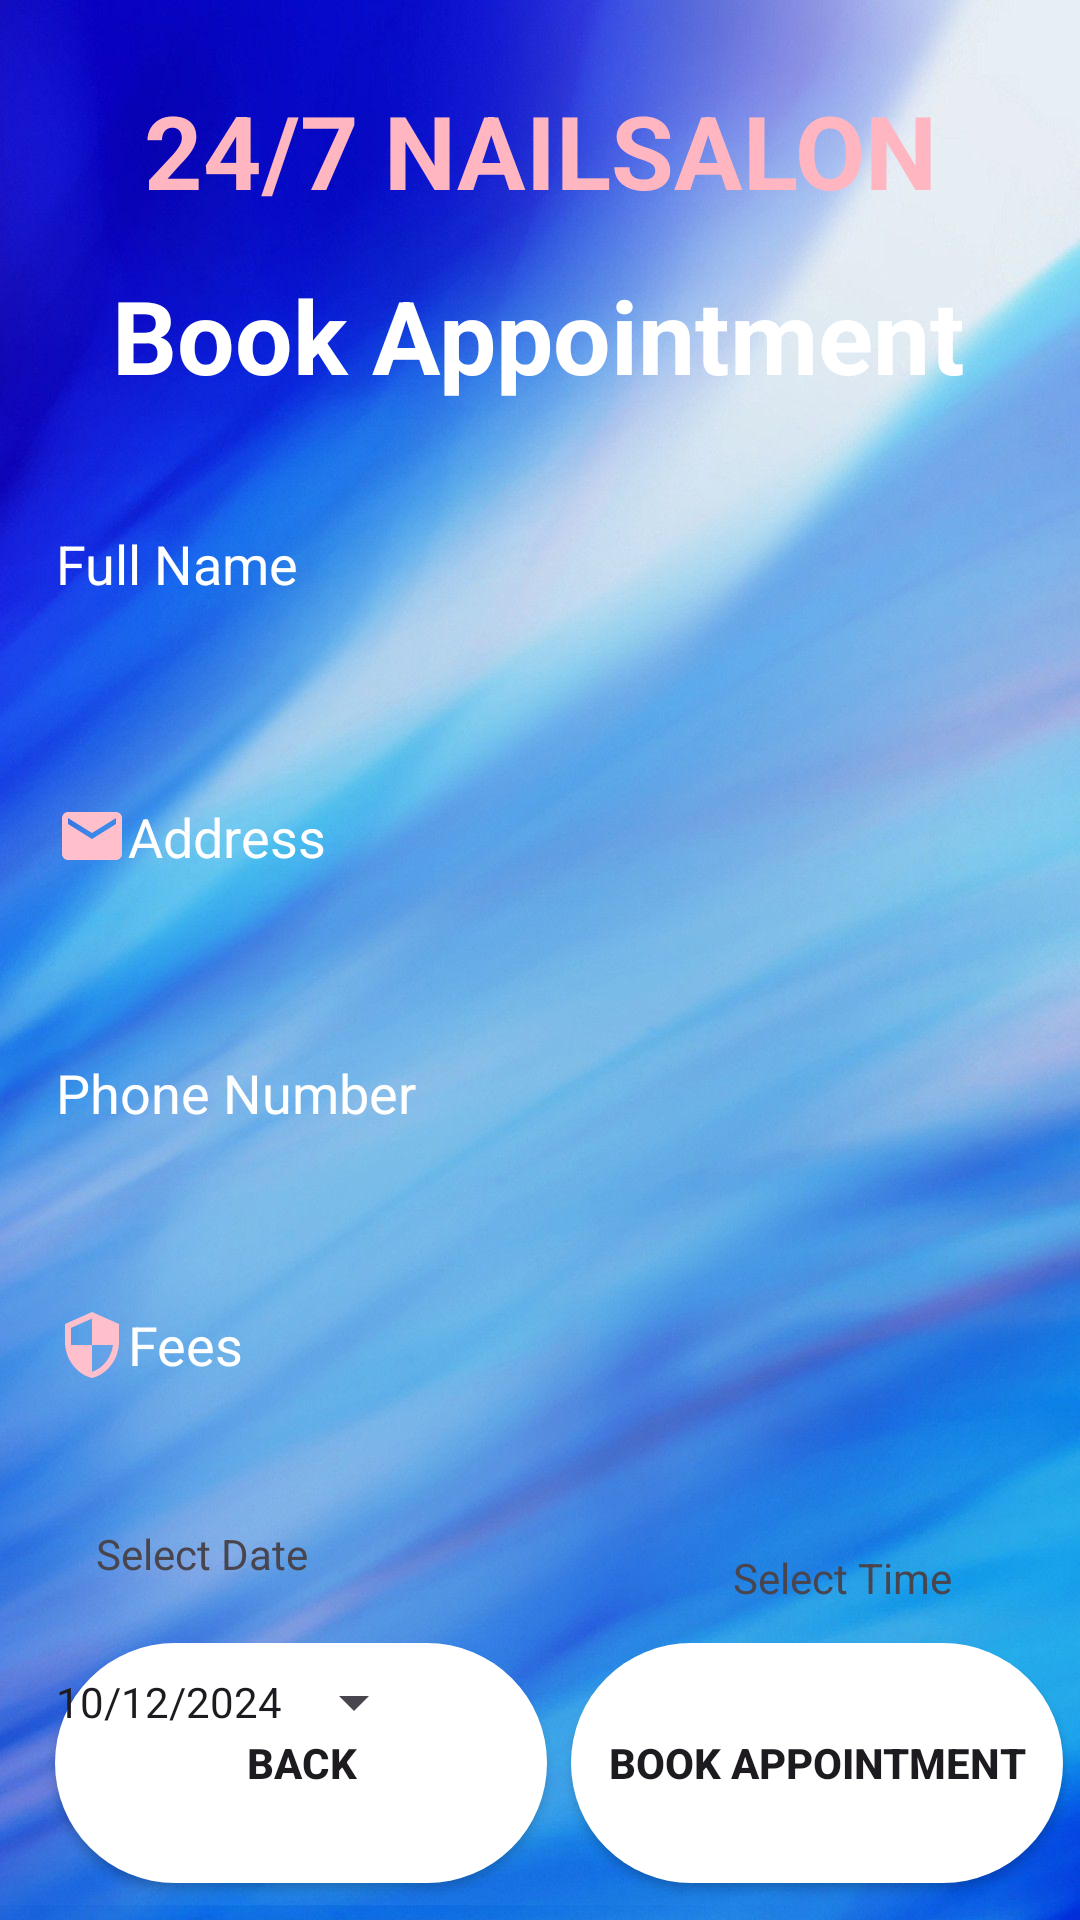

This screen was rendered from an Android layout file. Write that file and the resources it references.
<!-- AndroidManifest.xml: application theme Theme.NailSalon -->
<!-- res/layout/activity_book_appointment.xml -->
<?xml version="1.0" encoding="utf-8"?>
<androidx.constraintlayout.widget.ConstraintLayout xmlns:android="http://schemas.android.com/apk/res/android"
    xmlns:app="http://schemas.android.com/apk/res-auto"
    xmlns:tools="http://schemas.android.com/tools"
    android:layout_width="match_parent"
    android:layout_height="match_parent"
    android:background="@drawable/back2"
    tools:context=".BookAppointmentActivity">

    <Button
        android:id="@+id/buttonAppTime"
        style="?android:spinnerStyle"
        android:layout_width="wrap_content"
        android:layout_height="wrap_content"
        android:layout_marginTop="16dp"
        android:text="12:00"
        app:layout_constraintEnd_toEndOf="parent"
        app:layout_constraintHorizontal_bias="0.888"
        app:layout_constraintStart_toStartOf="parent"
        app:layout_constraintTop_toBottomOf="@+id/textView3" />

    <TextView
        android:id="@+id/textView5"
        android:layout_width="wrap_content"
        android:layout_height="wrap_content"
        android:layout_marginTop="32dp"
        android:text="@string/select_time"
        app:layout_constraintEnd_toEndOf="parent"
        app:layout_constraintHorizontal_bias="0.851"
        app:layout_constraintStart_toStartOf="parent"
        app:layout_constraintTop_toBottomOf="@+id/editTextAppFees" />

    <EditText
        android:id="@+id/editTextAppFees"
        android:layout_width="364dp"
        android:layout_height="72dp"
        android:layout_marginTop="12dp"
        android:background="@drawable/input_bg"
        android:drawableLeft="@drawable/ic_baseline_security_24"
        android:ems="10"
        android:hint="@string/fees"
        android:inputType="textPersonName"
        android:paddingLeft="20dp"
        android:paddingTop="10dp"
        android:paddingRight="10dp"
        android:paddingBottom="10dp"
        android:textColor="@color/white"
        android:textColorHint="@color/white"
        app:layout_constraintEnd_toEndOf="parent"
        app:layout_constraintHorizontal_bias="0.489"
        app:layout_constraintStart_toStartOf="parent"
        app:layout_constraintTop_toBottomOf="@+id/editTextAppPhoneNumber" />

    <EditText
        android:id="@+id/editTextAppAddress"
        android:layout_width="364dp"
        android:layout_height="75dp"
        android:layout_marginTop="16dp"
        android:background="@drawable/input_bg"
        android:drawableLeft="@drawable/ic_baseline_email_24"
        android:ems="10"
        android:hint="@string/address"
        android:inputType="textEmailAddress"
        android:paddingLeft="20dp"
        android:paddingTop="10dp"
        android:paddingRight="10dp"
        android:paddingBottom="10dp"
        android:textColor="@color/white"
        android:textColorHint="@color/white"
        app:layout_constraintEnd_toEndOf="parent"
        app:layout_constraintHorizontal_bias="0.489"
        app:layout_constraintStart_toStartOf="parent"
        app:layout_constraintTop_toBottomOf="@+id/editTextAppFullName" />

    <EditText
        android:id="@+id/editTextAppPhoneNumber"
        android:layout_width="364dp"
        android:layout_height="72dp"
        android:layout_marginTop="12dp"
        android:background="@drawable/input_bg"
        android:drawableLeft="@drawable/ic_baseline_person_24"
        android:ems="10"
        android:hint="@string/phone_number"
        android:inputType="text"
        android:paddingLeft="20dp"
        android:paddingTop="10dp"
        android:paddingRight="10dp"
        android:paddingBottom="10dp"
        android:textColor="@color/white"
        android:textColorHint="@color/white"
        app:layout_constraintEnd_toEndOf="parent"
        app:layout_constraintHorizontal_bias="0.489"
        app:layout_constraintStart_toStartOf="parent"
        app:layout_constraintTop_toBottomOf="@+id/editTextAppAddress" />

    <TextView
        android:id="@+id/textView"
        android:layout_width="wrap_content"
        android:layout_height="wrap_content"
        android:text="@string/nailsalon24_7"
        android:textColor="@color/lightpink"
        android:textSize="34sp"
        android:textStyle="bold"
        app:layout_constraintBottom_toBottomOf="parent"
        app:layout_constraintEnd_toEndOf="parent"
        app:layout_constraintStart_toStartOf="parent"
        app:layout_constraintTop_toTopOf="parent"
        app:layout_constraintVertical_bias="0.046" />

    <TextView
        android:id="@+id/textViewAppTitle"
        android:layout_width="wrap_content"
        android:layout_height="wrap_content"
        android:text="@string/book_appointment"
        android:textColor="@color/white"
        android:textSize="34sp"
        android:textStyle="bold"
        app:layout_constraintBottom_toBottomOf="parent"
        app:layout_constraintEnd_toEndOf="parent"
        app:layout_constraintHorizontal_bias="0.496"
        app:layout_constraintStart_toStartOf="parent"
        app:layout_constraintTop_toBottomOf="@+id/textView"
        app:layout_constraintVertical_bias="0.031" />

    <EditText
        android:id="@+id/editTextAppFullName"
        android:layout_width="364dp"
        android:layout_height="75dp"
        android:layout_marginTop="16dp"
        android:background="@drawable/input_bg"
        android:drawableLeft="@drawable/ic_baseline_person_24"
        android:ems="10"
        android:hint="@string/full_name"
        android:inputType="text"
        android:paddingLeft="20dp"
        android:paddingTop="10dp"
        android:paddingRight="10dp"
        android:paddingBottom="10dp"
        android:textColor="@color/white"
        android:textColorHint="@color/white"
        app:layout_constraintEnd_toEndOf="parent"
        app:layout_constraintHorizontal_bias="0.489"
        app:layout_constraintStart_toStartOf="parent"
        app:layout_constraintTop_toBottomOf="@+id/textViewAppTitle" />

    <Button
        android:id="@+id/buttonAppRegister"
        android:layout_width="164dp"
        android:layout_height="80dp"
        android:layout_marginTop="32dp"
        android:background="@drawable/btn_bg"
        android:text="@string/book_appointment"
        android:textStyle="bold"
        app:layout_constraintBottom_toBottomOf="parent"
        app:layout_constraintEnd_toEndOf="parent"
        app:layout_constraintHorizontal_bias="0.971"
        app:layout_constraintStart_toStartOf="parent"
        app:layout_constraintTop_toBottomOf="@+id/editTextAppFees"
        app:layout_constraintVertical_bias="0.716" />

    <Button
        android:id="@+id/buttonRegister"
        android:layout_width="164dp"
        android:layout_height="80dp"
        android:layout_marginTop="32dp"
        android:background="@drawable/btn_bg"
        android:text="@string/back"
        android:textStyle="bold"
        app:layout_constraintBottom_toBottomOf="parent"
        app:layout_constraintEnd_toEndOf="parent"
        app:layout_constraintHorizontal_bias="0.093"
        app:layout_constraintStart_toStartOf="parent"
        app:layout_constraintTop_toBottomOf="@+id/editTextAppFees"
        app:layout_constraintVertical_bias="0.716" />

    <TextView
        android:id="@+id/textView3"
        android:layout_width="wrap_content"
        android:layout_height="wrap_content"
        android:layout_marginTop="24dp"
        android:layout_marginBottom="24dp"
        android:text="@string/select_date"
        app:layout_constraintBottom_toTopOf="@+id/buttonAppTime"
        app:layout_constraintEnd_toEndOf="parent"
        app:layout_constraintHorizontal_bias="0.111"
        app:layout_constraintStart_toStartOf="parent"
        app:layout_constraintTop_toBottomOf="@+id/editTextAppFees" />

    <Button
        android:id="@+id/buttonAppDate"
        style="?android:spinnerStyle"
        android:layout_width="wrap_content"
        android:layout_height="wrap_content"
        android:layout_marginTop="59dp"
        android:text="10/12/2024"
        app:layout_constraintEnd_toEndOf="parent"
        app:layout_constraintHorizontal_bias="0.079"
        app:layout_constraintStart_toStartOf="parent"
        app:layout_constraintTop_toBottomOf="@+id/editTextAppFees" />

</androidx.constraintlayout.widget.ConstraintLayout>
<!-- resources referenced by this layout -->
<resources>
  <color name="lightpink">#FFB6C1</color>
  <color name="white">#FFFFFFFF</color>
  <!-- drawable back2: jpg bitmap (drawable, 82606 bytes) -->
  <!-- drawable btn_bg (drawable) -->
  <?xml version="1.0" encoding="utf-8"?>
  <shape xmlns:android="http://schemas.android.com/apk/res/android">
      <solid android:color="@color/design_default_color_background"/>
      <corners android:radius="70dp"/>
  </shape>
  <!-- drawable ic_baseline_email_24 (drawable) -->
  <vector android:height="24dp" android:tint="#FFC0CB"
      android:viewportHeight="24" android:viewportWidth="24"
      android:width="24dp" xmlns:android="http://schemas.android.com/apk/res/android">
      <path android:fillColor="@android:color/white" android:pathData="M20,4L4,4c-1.1,0 -1.99,0.9 -1.99,2L2,18c0,1.1 0.9,2 2,2h16c1.1,0 2,-0.9 2,-2L22,6c0,-1.1 -0.9,-2 -2,-2zM20,8l-8,5 -8,-5L4,6l8,5 8,-5v2z"/>
  </vector>
  <!-- drawable ic_baseline_security_24 (drawable) -->
  <vector android:height="24dp" android:tint="#FFC0CB"
      android:viewportHeight="24" android:viewportWidth="24"
      android:width="24dp" xmlns:android="http://schemas.android.com/apk/res/android">
      <path android:fillColor="@android:color/white" android:pathData="M12,1L3,5v6c0,5.55 3.84,10.74 9,12 5.16,-1.26 9,-6.45 9,-12L21,5l-9,-4zM12,11.99h7c-0.53,4.12 -3.28,7.79 -7,8.94L12,12L5,12L5,6.3l7,-3.11v8.8z"/>
  </vector>
  <string name="address">Address</string>
  <string name="back">Back</string>
  <string name="book_appointment">Book Appointment</string>
  <string name="fees">Fees</string>
  <string name="full_name">Full Name</string>
  <string name="nailsalon24_7">24/7 NAILSALON</string>
  <string name="phone_number">Phone Number</string>
  <string name="select_date">Select Date</string>
  <string name="select_time">Select Time</string>
  <style name="Theme.NailSalon" parent="Base.Theme.NailSalon" />
  <style name="Base.Theme.NailSalon" parent="Theme.Material3.DayNight.NoActionBar">
          
          
      </style>
</resources>
